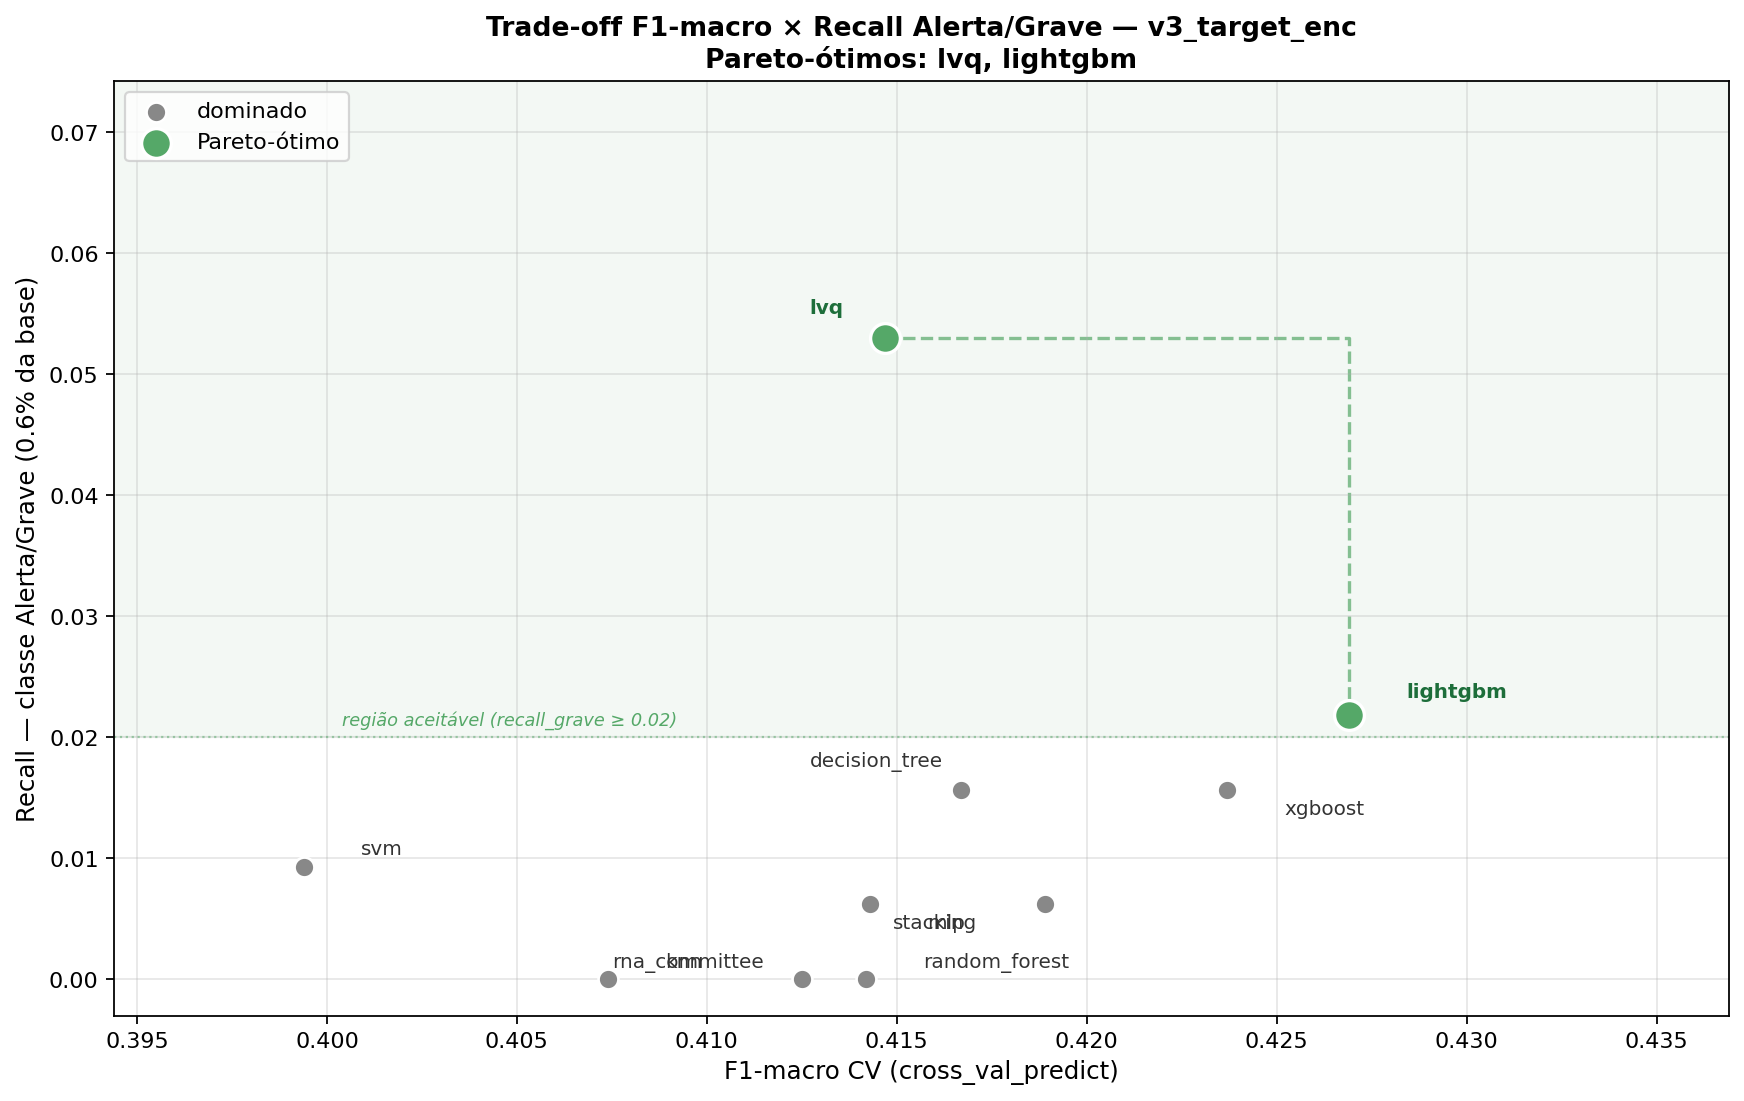

Source data for this figure (header and first rows):
algoritmo, f1_macro_cv, recall_alerta_grave, pareto_optimal
lightgbm, 0.4269, 0.0218, True
xgboost, 0.4237, 0.0156, False
stacking, 0.4189, 0.0062, False
decision_tree, 0.4167, 0.0156, False
lvq, 0.4147, 0.0530, True
mlp, 0.4143, 0.0062, False
random_forest, 0.4142, 0.0000, False
rna_committee, 0.4125, 0.0000, False
knn, 0.4074, 0.0000, False
svm, 0.3994, 0.0093, False
